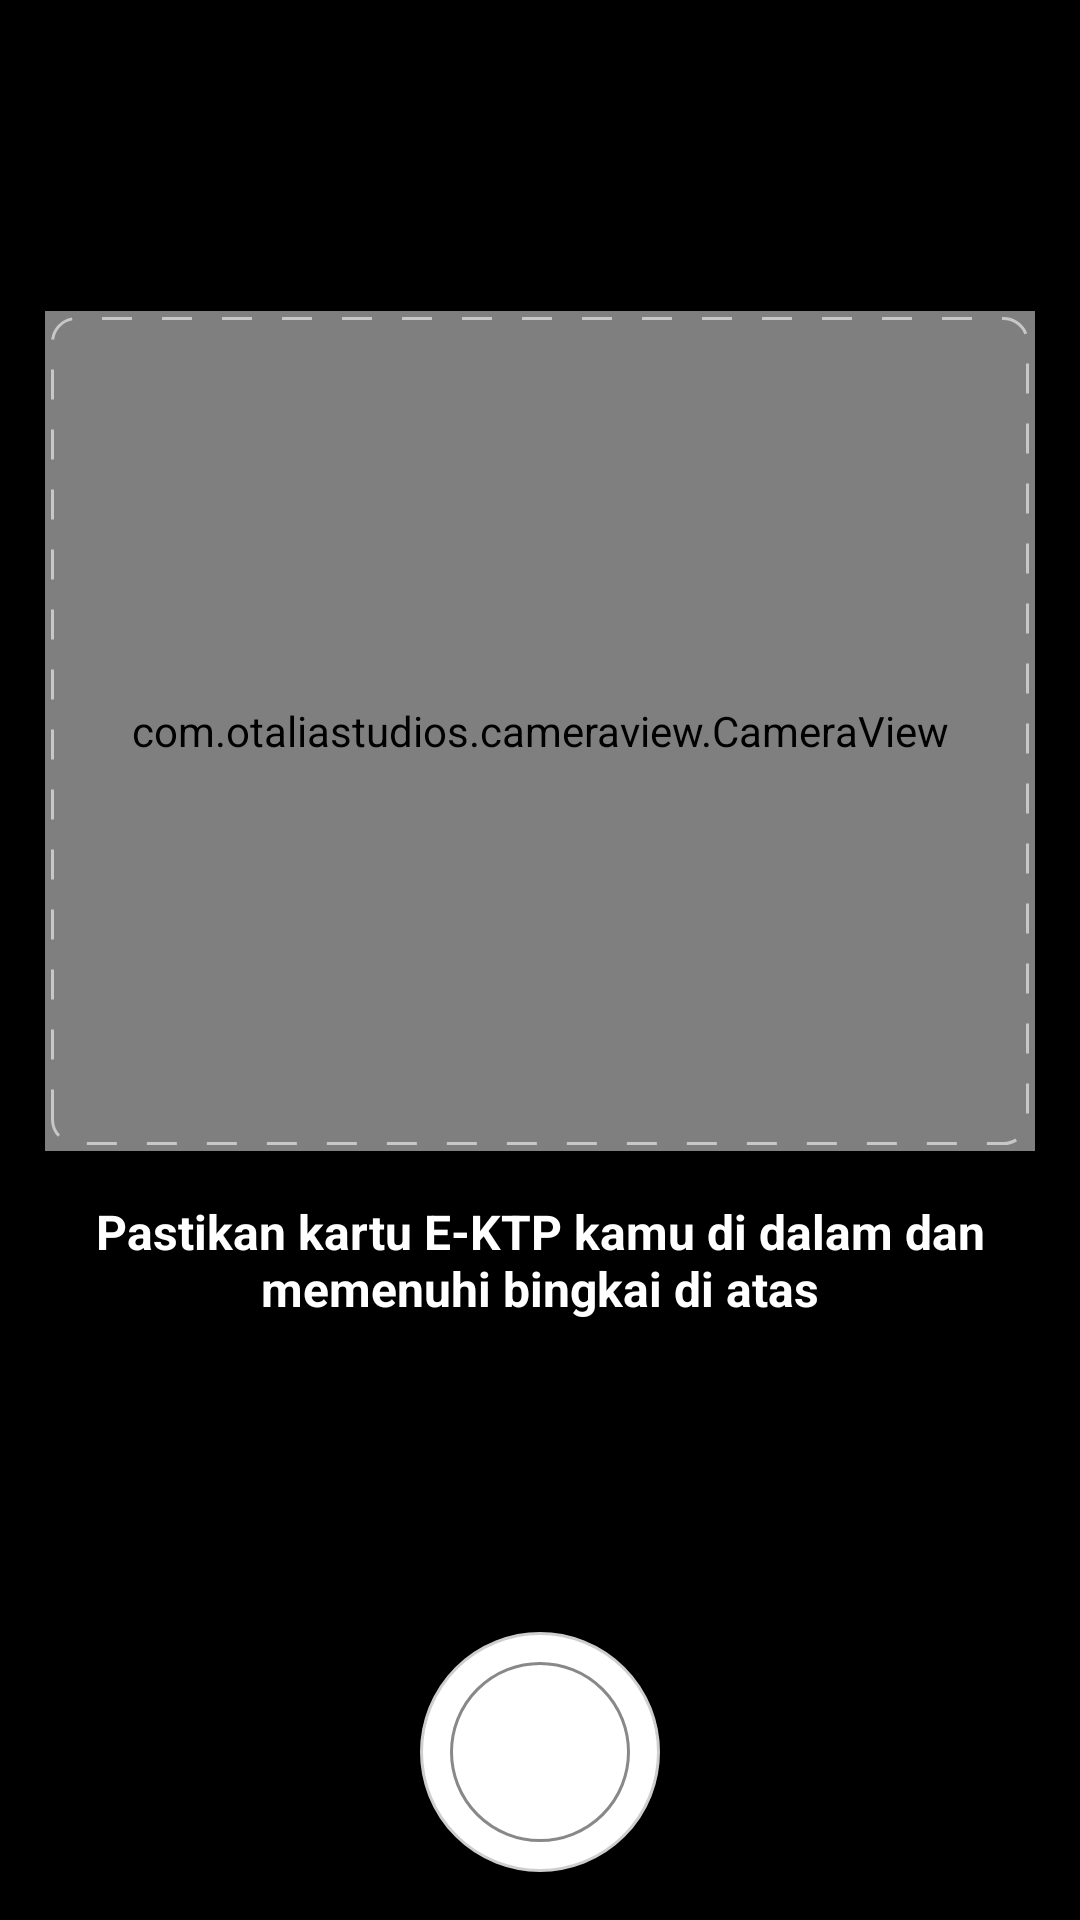

The Android layout XML behind this screen, and the referenced resources:
<!-- AndroidManifest.xml: application theme Theme.Androidmobilebanking -->
<!-- res/layout/activity_camera_ktp.xml -->
<?xml version="1.0" encoding="utf-8"?>
<RelativeLayout xmlns:android="http://schemas.android.com/apk/res/android"
    xmlns:app="http://schemas.android.com/apk/res-auto"
    xmlns:tools="http://schemas.android.com/tools"
    android:layout_width="match_parent"
    android:layout_height="match_parent"
    android:background="@color/black"
    tools:context=".ui.activity.CameraKtpActivity">

    <androidx.appcompat.widget.LinearLayoutCompat
        android:layout_width="match_parent"
        android:layout_height="match_parent"
        android:gravity="center_vertical"
        android:orientation="vertical">

        <FrameLayout
            android:id="@+id/frame_camera"
            android:layout_width="match_parent"
            android:layout_height="@dimen/frame_camera_height"
            android:layout_marginLeft="@dimen/frame_camera_margin"
            android:layout_marginRight="@dimen/frame_camera_margin"
            android:layout_marginTop="-80dp">

            <com.otaliastudios.cameraview.CameraView
                android:id="@+id/camera_view"
                android:layout_width="match_parent"
                android:layout_height="match_parent"
                android:keepScreenOn="true" />

            <androidx.appcompat.widget.AppCompatImageView
                android:id="@+id/iv_preview"
                android:layout_width="match_parent"
                android:layout_height="match_parent"
                android:scaleType="centerCrop"
                android:visibility="gone" />

            <View
                android:layout_width="match_parent"
                android:layout_height="match_parent"
                android:layout_margin="2dp"
                android:background="@drawable/bg_stroke_rounded"
                android:padding="10dp" />
        </FrameLayout>

        <androidx.appcompat.widget.AppCompatTextView
            android:id="@+id/tv_note"
            android:layout_width="wrap_content"
            android:layout_height="wrap_content"
            android:gravity="center_horizontal"
            android:padding="@dimen/default_long_margin"
            android:text="@string/camera_view_note"
            android:textColor="@color/white"
            android:textSize="@dimen/text_xs_16"
            android:textStyle="bold" />
    </androidx.appcompat.widget.LinearLayoutCompat>

    <androidx.appcompat.widget.AppCompatButton
        android:id="@+id/btn_camera"
        android:layout_width="80dp"
        android:layout_height="80dp"
        android:layout_alignParentBottom="true"
        android:layout_centerInParent="true"
        android:layout_margin="@dimen/default_long_margin"
        android:background="@drawable/selector_btn_camera"
        android:textAllCaps="false"
        android:textColor="@color/white" />

    <RelativeLayout
        android:id="@+id/bottom_preview"
        android:layout_width="match_parent"
        android:layout_height="wrap_content"
        android:layout_alignParentBottom="true"
        android:layout_centerInParent="true"
        android:background="@color/white"
        android:orientation="horizontal"
        android:padding="@dimen/default_long_margin"
        android:visibility="gone">

        <androidx.appcompat.widget.AppCompatButton
            android:id="@+id/btn_retake_foto"
            android:layout_width="wrap_content"
            android:layout_height="wrap_content"
            android:layout_alignParentStart="true"
            android:background="@drawable/selector_btn_transparent"
            android:padding="@dimen/default_long_margin"
            android:text="@string/retake_foto"
            android:textAllCaps="true"
            android:onClick="onRetakeFoto"
            android:textColor="@color/dark_blue" />

        <androidx.appcompat.widget.AppCompatButton
            android:id="@+id/btn_use_foto"
            android:layout_width="wrap_content"
            android:layout_height="wrap_content"
            android:layout_alignParentEnd="true"
            android:onClick="onUseFoto"
            android:background="@drawable/selector_btn_primary"
            android:padding="@dimen/default_long_margin"
            android:text="@string/use_foto"
            android:textAllCaps="false"
            android:textColor="@color/white" />
    </RelativeLayout>
</RelativeLayout>
<!-- resources referenced by this layout -->
<resources>
  <color name="black">#FF000000</color>
  <color name="dark_blue">#1E90FF</color>
  <color name="white">#FFFFFFFF</color>
  <dimen name="default_long_margin">16dp</dimen>
  <dimen name="frame_camera_height">280dp</dimen>
  <dimen name="frame_camera_margin">15dp</dimen>
  <dimen name="text_xs_16">16sp</dimen>
  <!-- drawable bg_stroke_rounded (drawable) -->
  <?xml version="1.0" encoding="utf-8"?>
  <shape xmlns:android="http://schemas.android.com/apk/res/android"
      android:shape="rectangle">
  
      <corners android:radius="8dp" />
  
      <stroke
          android:width="1dp"
          android:color="@color/colorWhiteTint"
          android:dashWidth="@dimen/pad_10"
          android:dashGap="@dimen/pad_10"
          />
  
  </shape>
  <!-- drawable selector_btn_camera: vector/xml drawable (drawable, 3335 chars, omitted) -->
  <!-- drawable selector_btn_primary (drawable-v24) -->
  <?xml version="1.0" encoding="utf-8"?>
  <selector
      xmlns:android="http://schemas.android.com/apk/res/android">
  
      <item android:state_enabled="false">
          <shape android:shape="rectangle">
              <corners android:radius="22dp" />
              <solid android:color="@color/colorButtonDisabled" />
          </shape>
      </item>
      <item android:state_pressed="true">
          <shape android:shape="rectangle">
              <corners android:radius="22dp" />
              <solid android:color="@color/deep_blue" />
          </shape>
      </item>
      <item android:state_focused="true">
          <shape android:shape="rectangle">
              <corners android:radius="22dp" />
              <solid android:color="@color/deep_blue" />
          </shape>
      </item>
      <item>
          <shape android:shape="rectangle">
              <corners android:radius="22dp" />
              <solid android:color="@color/dark_blue" />
          </shape>
      </item>
  </selector>
  <!-- drawable selector_btn_transparent (drawable) -->
  <?xml version="1.0" encoding="utf-8"?>
  <selector
      xmlns:android="http://schemas.android.com/apk/res/android">
      <item android:state_pressed="true">
          <shape android:shape="rectangle">
              <corners android:radius="22dp" />
              <solid android:color="@color/colorSecondaryTint" />
          </shape>
      </item>
      <item android:state_focused="true">
          <shape android:shape="rectangle">
              <corners android:radius="22dp" />
              <solid android:color="@color/colorSecondaryTint" />
          </shape>
      </item>
      <item>
          <shape android:shape="rectangle">
              <corners android:radius="0dp" />
              <solid android:color="@android:color/transparent" />
          </shape>
      </item>
  </selector>
  <string name="camera_view_note">Pastikan kartu E-KTP kamu di dalam dan memenuhi bingkai di atas</string>
  <string name="retake_foto">FOTO ULANG</string>
  <string name="use_foto">Gunakan Foto</string>
  <style name="Theme.Androidmobilebanking" parent="Theme.MaterialComponents.DayNight.NoActionBar">
          
          <item name="colorPrimary">@color/purple_500</item>
          <item name="colorPrimaryVariant">@color/purple_700</item>
          <item name="colorOnPrimary">@color/white</item>
          
          <item name="colorSecondary">@color/teal_200</item>
          <item name="colorSecondaryVariant">@color/teal_700</item>
          <item name="colorOnSecondary">@color/black</item>
          
          <item name="android:statusBarColor" tools:targetApi="l">?attr/colorPrimaryVariant</item>
          
      </style>
  <color name="colorWhiteTint">#90FFFFFF</color>
  <dimen name="pad_10">10dp</dimen>
  <color name="colorButtonDisabled">#d7d5d9</color>
  <color name="deep_blue">#00BFFF</color>
  <color name="colorSecondaryTint">#805a5a5a</color>"
  <color name="purple_500">#FF6200EE</color>
  <color name="purple_700">#FF3700B3</color>
  <color name="teal_200">#FF03DAC5</color>
  <color name="teal_700">#FF018786</color>
</resources>
